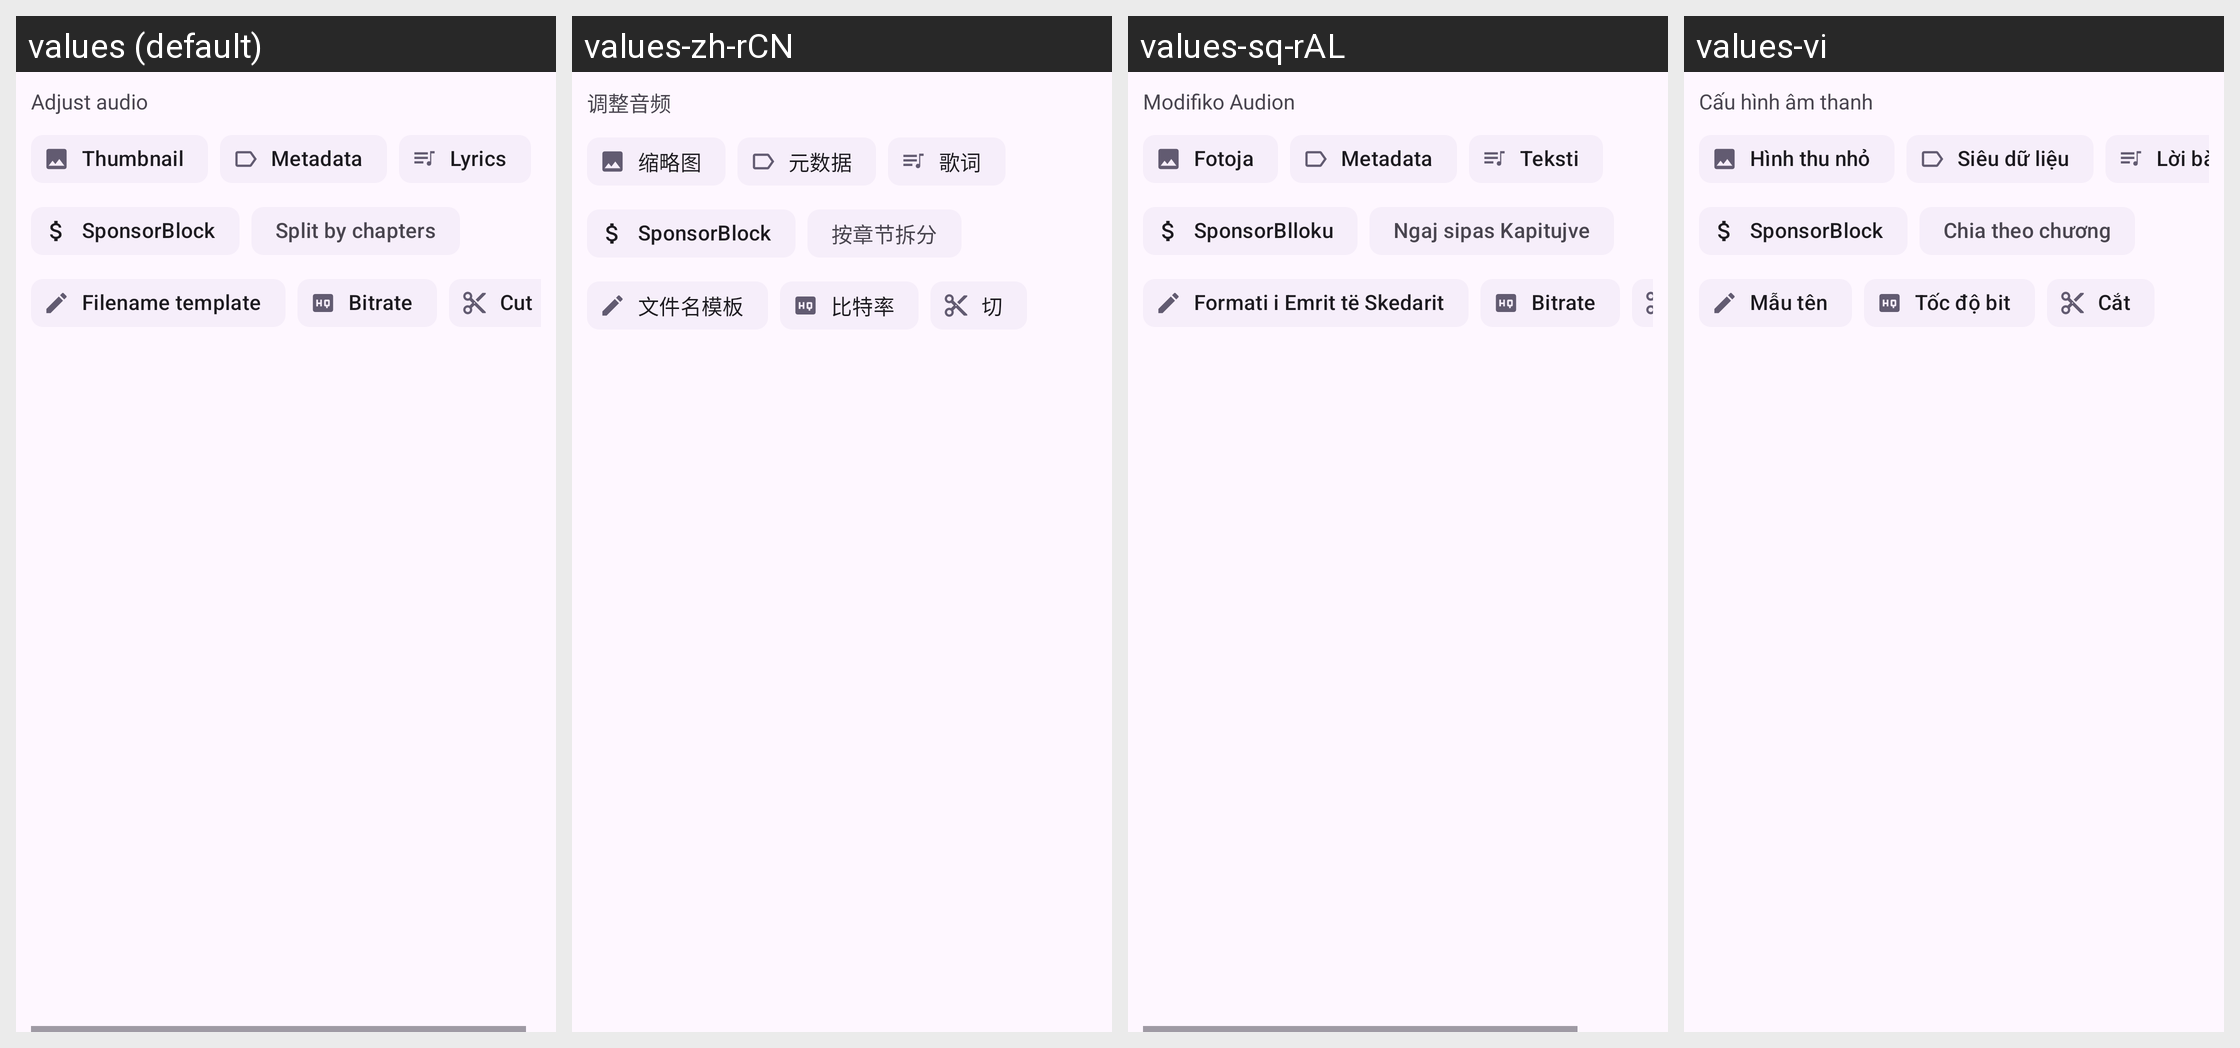

This grid shows one Android layout under several languages. Give, for every string resource on the screen, its name, the default text and each shown locale's text.
Android screen res/layout/adjust_audio.xml rendered under 4 locales, left to right: values (default), values-zh-rCN, values-sq-rAL, values-vi. Device: Nexus 5 (rendered at 1080×1920; each locale shown at half size, 540×960, under a caption strip naming it); theme BaseTheme.
Other locales in the repository, not shown: values-ar, values-arq, values-arz, values-as, values-az, values-bg, values-bn, values-bn-rIN, values-bs, values-ca, values-ckb, values-cs, values-de, values-el, values-enm, values-es, values-et, values-fa, values-fi, values-fil, values-fr, values-ha, values-hi, values-hr, values-hu, values-in, values-is, values-it, values-iw, values-ja, values-ji, values-jv, values-ka, values-kab, values-km, values-ko, values-kxm, values-lv, values-mk, values-ml, values-mr, values-mrh, values-ms, values-my, values-nb-rNO, values-nl, values-nn, values-or, values-pa, values-pl, values-pt, values-pt-rBR, values-ro, values-ru, values-sa, values-si, values-sk, values-sl, values-so, values-sr, values-sv, values-sw, values-ta, values-te, values-th, values-tr-rTR, values-tts, values-uk, values-ur, values-uz, values-zh-rTW.
Strings drawn on this screen, with the default value and each locale's value (text and hints the layout hard-codes, and strings that could not be matched under every locale, appear in the picture but are not listed):

adjust_audio
  values: Adjust audio
  values-zh-rCN: 调整音频
  values-sq-rAL: Modifiko Audion
  values-vi: Cấu hình âm thanh

thumbnail
  values: Thumbnail
  values-zh-rCN: 缩略图
  values-sq-rAL: Fotoja
  values-vi: Hình thu nhỏ

metadata
  values: Metadata
  values-zh-rCN: 元数据
  values-sq-rAL: Metadata
  values-vi: Siêu dữ liệu

lyrics
  values: Lyrics
  values-zh-rCN: 歌词
  values-sq-rAL: Teksti
  values-vi: Lời bài hát

sponsorblock
  values: SponsorBlock
  values-zh-rCN: SponsorBlock
  values-sq-rAL: SponsorBlloku
  values-vi: SponsorBlock

split_by_chapters
  values: Split by chapters
  values-zh-rCN: 按章节拆分
  values-sq-rAL: Ngaj sipas Kapitujve
  values-vi: Chia theo chương

file_name_template
  values: Filename template
  values-zh-rCN: 文件名模板
  values-sq-rAL: Formati i Emrit të Skedarit
  values-vi: Mẫu tên

bitrate
  values: Bitrate
  values-zh-rCN: 比特率
  values-sq-rAL: Bitrate
  values-vi: Tốc độ bit
